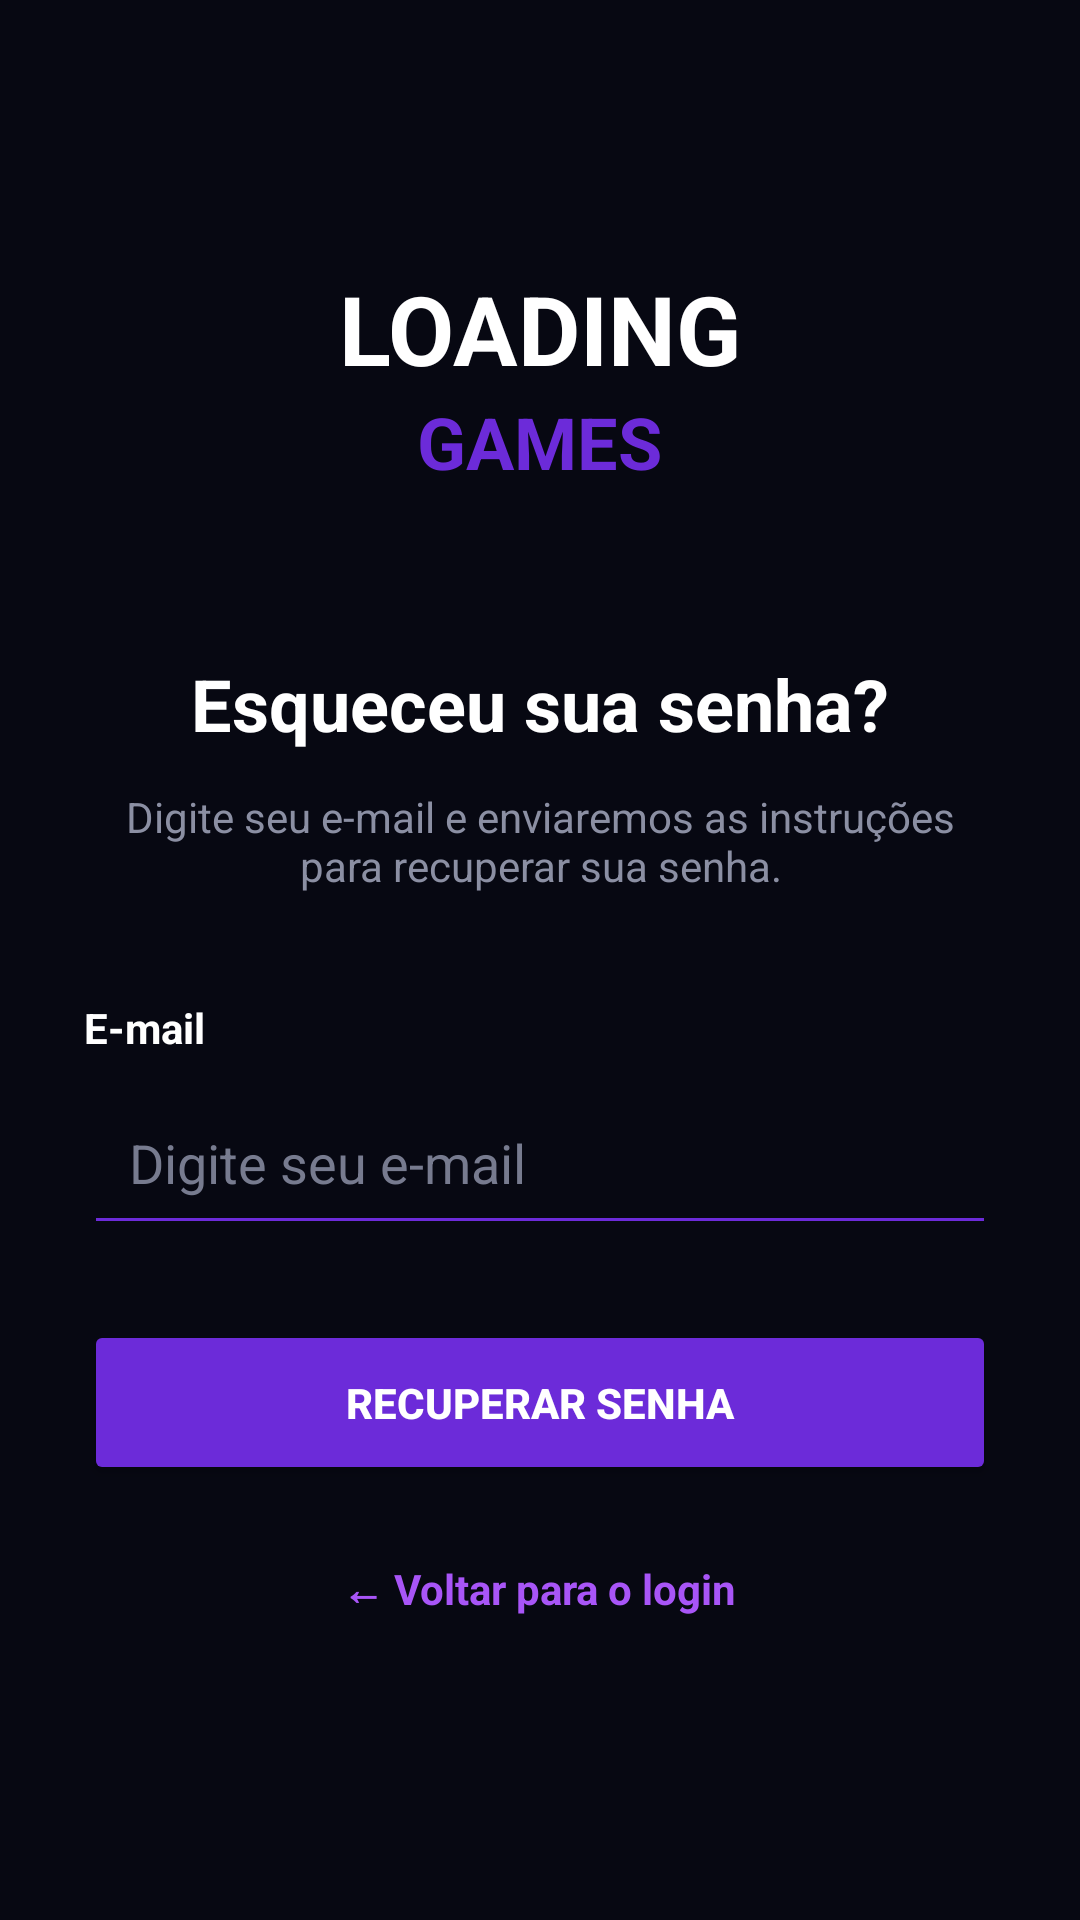

Android layout source for this screen:
<!-- AndroidManifest.xml: application theme Theme.LoadingGames -->
<!-- res/layout/activity_recuperar_senha.xml -->
<?xml version="1.0" encoding="utf-8"?>
<ScrollView xmlns:android="http://schemas.android.com/apk/res/android"
    android:layout_width="match_parent"
    android:layout_height="match_parent"
    android:background="#070812">

    <LinearLayout
        android:layout_width="match_parent"
        android:layout_height="wrap_content"
        android:orientation="vertical"
        android:gravity="center_horizontal"
        android:padding="28dp">

        
        <TextView
            android:layout_width="wrap_content"
            android:layout_height="wrap_content"
            android:layout_marginTop="60dp"
            android:text="LOADING"
            android:textColor="#FFFFFF"
            android:textSize="32sp"
            android:textStyle="bold" />

        <TextView
            android:layout_width="wrap_content"
            android:layout_height="wrap_content"
            android:text="GAMES"
            android:textColor="#6C2BD9"
            android:textSize="24sp"
            android:textStyle="bold" />

        
        <TextView
            android:layout_width="wrap_content"
            android:layout_height="wrap_content"
            android:layout_marginTop="55dp"
            android:text="Esqueceu sua senha?"
            android:textColor="#FFFFFF"
            android:textSize="24sp"
            android:textStyle="bold" />

        
        <TextView
            android:layout_width="match_parent"
            android:layout_height="wrap_content"
            android:layout_marginTop="12dp"
            android:gravity="center"
            android:text="Digite seu e-mail e enviaremos as instruções para recuperar sua senha."
            android:textColor="#8B8FA3"
            android:textSize="14sp" />

        
        <TextView
            android:layout_width="match_parent"
            android:layout_height="wrap_content"
            android:layout_marginTop="35dp"
            android:text="E-mail"
            android:textColor="#FFFFFF"
            android:textSize="14sp"
            android:textStyle="bold" />

        <EditText
            android:id="@+id/edtEmailRecuperacao"
            android:layout_width="match_parent"
            android:layout_height="55dp"
            android:layout_marginTop="8dp"
            android:backgroundTint="#6C2BD9"
            android:hint="Digite seu e-mail"
            android:inputType="textEmailAddress"
            android:padding="15dp"
            android:textColor="#FFFFFF"
            android:textColorHint="#777B8F" />

        
        <Button
            android:id="@+id/btnRecuperarSenha"
            android:layout_width="match_parent"
            android:layout_height="55dp"
            android:layout_marginTop="25dp"
            android:backgroundTint="#6C2BD9"
            android:text="RECUPERAR SENHA"
            android:textColor="#FFFFFF"
            android:textSize="14sp"
            android:textStyle="bold" />

        
        <TextView
            android:id="@+id/txtVoltarLogin"
            android:layout_width="wrap_content"
            android:layout_height="wrap_content"
            android:layout_marginTop="25dp"
            android:text="← Voltar para o login"
            android:textColor="#A855F7"
            android:textSize="14sp"
            android:textStyle="bold" />

    </LinearLayout>

</ScrollView>
<!-- resources referenced by this layout -->
<resources>
  <style name="Theme.LoadingGames" parent="Base.Theme.LoadingGames" />
  <style name="Base.Theme.LoadingGames" parent="Theme.Material3.DayNight.NoActionBar">
          
          
      </style>
</resources>
